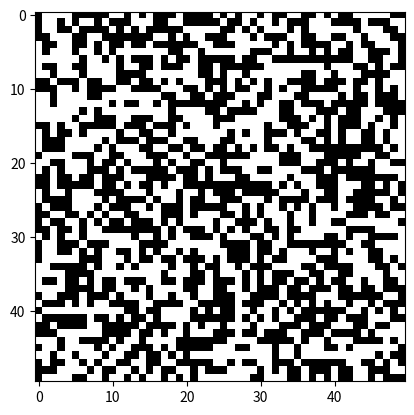

Python code for this plot:
import numpy as np
import matplotlib.pyplot as plt
import matplotlib.animation as animation
from matplotlib import rc

rc('animation', html='jshtml')

def initialize_grid(size):
    return np.random.choice([0, 1], size=(size, size))

def update_grid(grid):
    new_grid = grid.copy()
    for i in range(grid.shape[0]):
        for j in range(grid.shape[1]):
            total = int((grid[i, (j - 1) % grid.shape[1]] + grid[i, (j + 1) % grid.shape[1]] +
                         grid[(i - 1) % grid.shape[0], j] + grid[(i + 1) % grid.shape[0], j] +
                         grid[(i - 1) % grid.shape[0], (j - 1) % grid.shape[1]] + grid[
                             (i - 1) % grid.shape[0], (j + 1) % grid.shape[1]] +
                         grid[(i + 1) % grid.shape[0], (j - 1) % grid.shape[1]] + grid[
                             (i + 1) % grid.shape[0], (j + 1) % grid.shape[1]]))

            if grid[i, j] == 1:
                if (total < 2) or (total > 3):
                    new_grid[i, j] = 0
            else:
                if total == 3:
                    new_grid[i, j] = 1
    return new_grid

grid_size = 50
grid = initialize_grid(grid_size)

def evolve(frame_num, mat, grid):
    new_grid = update_grid(grid)
    mat.set_data(new_grid)
    grid[:] = new_grid[:]
    return mat

fig, ax = plt.subplots()
mat = ax.imshow(grid, interpolation='nearest', cmap='binary')
ani = animation.FuncAnimation(fig, evolve, fargs=(mat, grid), frames=314, interval=200, save_count=50)
plt.show()